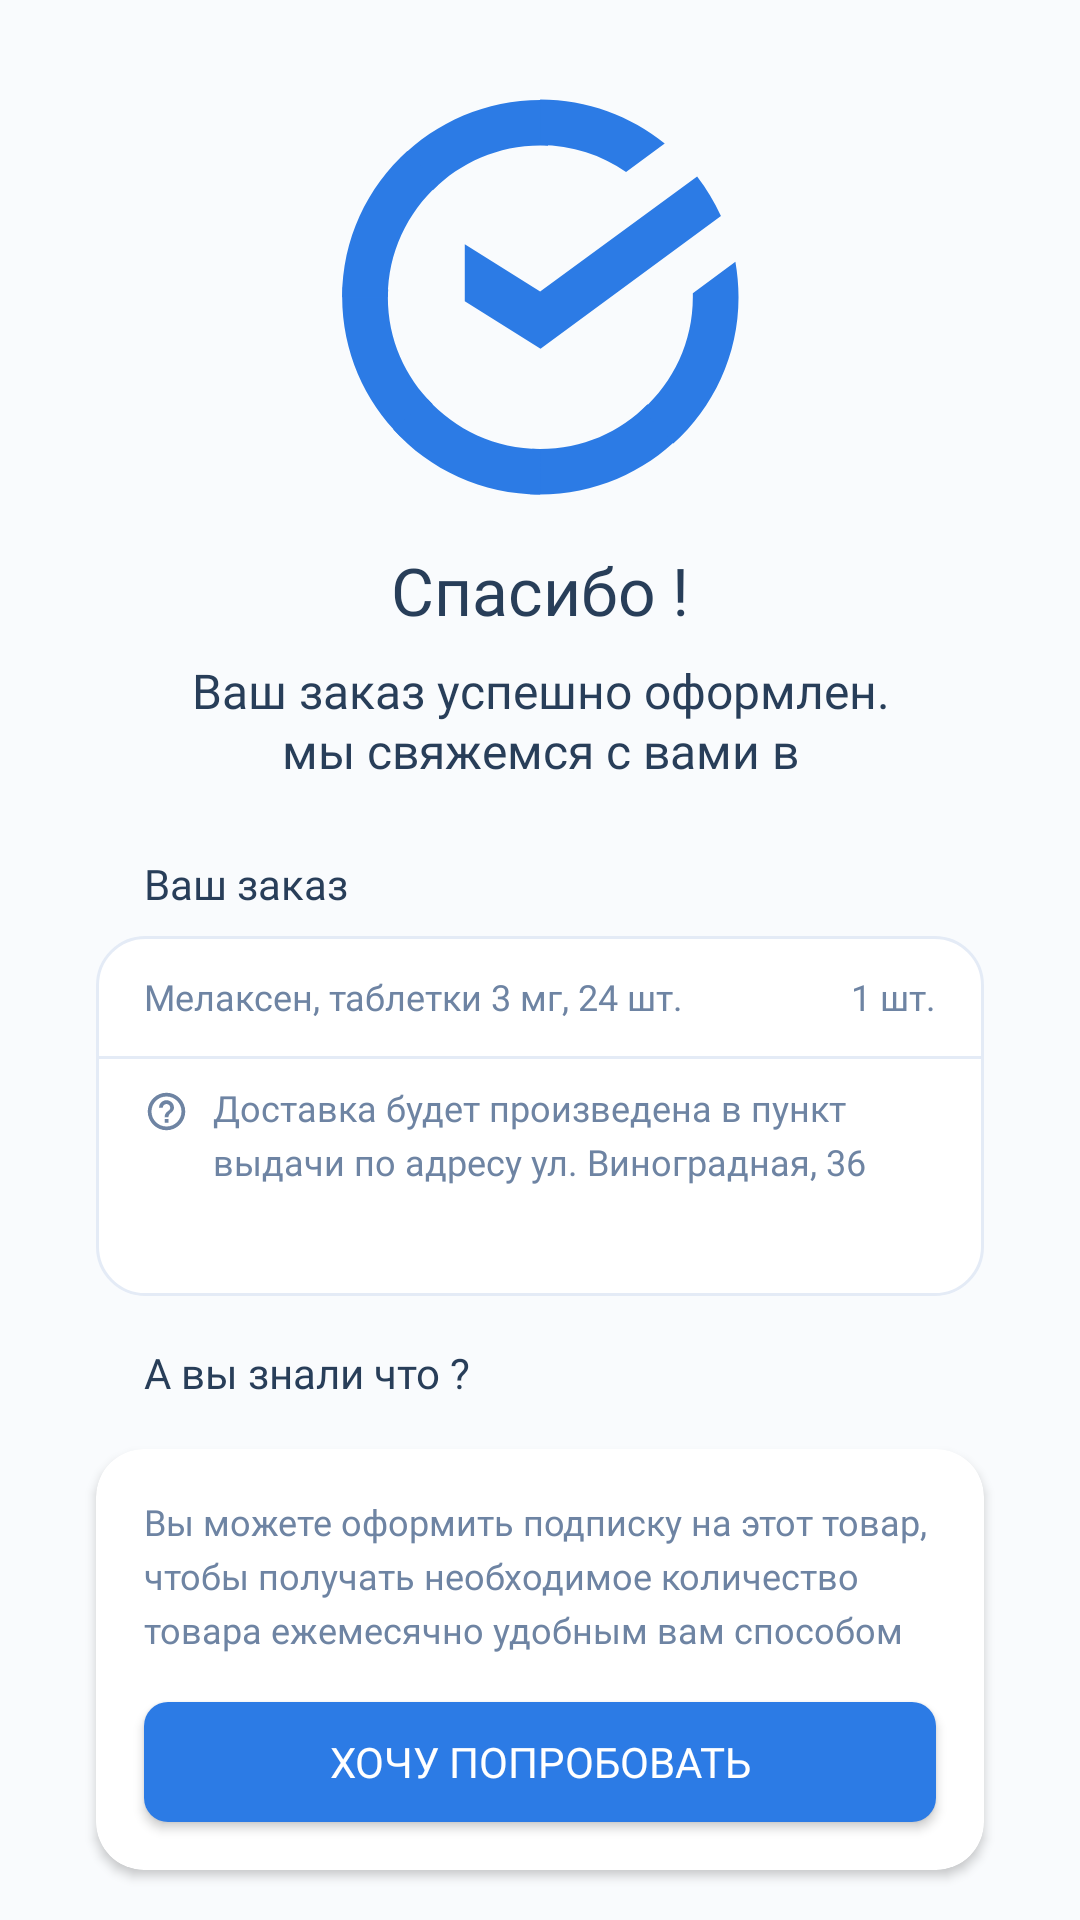

Layout XML and referenced resources for this Android screen:
<!-- AndroidManifest.xml: application theme AppTheme -->
<!-- res/layout/fragment_thx.xml -->
<?xml version="1.0" encoding="utf-8"?>
<androidx.constraintlayout.widget.ConstraintLayout xmlns:android="http://schemas.android.com/apk/res/android"
    xmlns:app="http://schemas.android.com/apk/res-auto"
    xmlns:tools="http://schemas.android.com/tools"
    android:layout_width="match_parent"
    android:layout_height="match_parent"
    android:background="#F9FBFD"
    tools:context=".fragment.SettingsFragment">

    <ImageView
        android:id="@+id/imageView3"
        android:layout_width="wrap_content"
        android:layout_height="wrap_content"
        android:layout_marginTop="32dp"
        app:layout_constraintEnd_toEndOf="parent"
        app:layout_constraintStart_toStartOf="parent"
        app:layout_constraintTop_toTopOf="parent"
        app:srcCompat="@drawable/ic_sber" />

    <TextView
        android:id="@+id/textView5"
        android:layout_width="wrap_content"
        android:layout_height="wrap_content"
        android:layout_marginTop="8dp"
        android:fontFamily="@font/roboto_medium"
        android:text="@string/three_item_thx_thx"
        android:textColor="@color/three_item_dark_text"
        android:textSize="22sp"
        app:layout_constraintEnd_toEndOf="parent"
        app:layout_constraintStart_toStartOf="parent"
        app:layout_constraintTop_toBottomOf="@+id/imageView3"
        tools:text="Cgfcb,jc !" />

    <TextView
        android:id="@+id/textView9"
        android:layout_width="0dp"
        android:layout_height="wrap_content"
        android:layout_marginStart="54dp"
        android:layout_marginLeft="54dp"
        android:layout_marginTop="8dp"
        android:layout_marginEnd="54dp"
        android:layout_marginRight="54dp"
        android:fontFamily="@font/roboto"
        android:gravity="center"
        android:maxLines="2"
        android:text="@string/three_item_thx_true_offer"
        android:textColor="@color/three_item_dark_text"
        android:textSize="16sp"
        app:layout_constraintEnd_toEndOf="parent"
        app:layout_constraintStart_toStartOf="parent"
        app:layout_constraintTop_toBottomOf="@+id/textView5"
        app:lineHeight="20dp"
        tools:text="dsfi pfrfp ecgtiyj jajhvkty. Vs cdz;tvcz c dfvb d ,kb;fqitt dhtvzfgdgfgdfgfdkjgh" />

    <TextView
        android:id="@+id/textView10"
        android:layout_width="wrap_content"
        android:layout_height="wrap_content"
        android:layout_marginStart="48dp"
        android:layout_marginLeft="48dp"
        android:layout_marginTop="24dp"
        android:fontFamily="@font/roboto_medium"
        android:text="@string/three_item_thx_offer"
        android:textColor="@color/three_item_dark_text"
        app:layout_constraintStart_toStartOf="parent"
        app:layout_constraintTop_toBottomOf="@+id/textView9"
        tools:text="Was sgddd" />

    <View
        android:id="@+id/view"
        style="@style/StrokeThx"
        android:layout_width="match_parent"
        android:layout_height="120dp"
        android:layout_marginStart="32dp"
        android:layout_marginLeft="32dp"
        android:layout_marginTop="8dp"
        android:layout_marginEnd="32dp"
        android:layout_marginRight="32dp"
        app:layout_constraintEnd_toEndOf="parent"
        app:layout_constraintStart_toStartOf="parent"
        app:layout_constraintTop_toBottomOf="@+id/textView10" />

    <View
        android:id="@+id/view5"
        android:layout_width="0dp"
        android:layout_height="1dp"
        android:layout_marginTop="40dp"
        android:background="#E4EBF6"
        app:layout_constraintEnd_toEndOf="@+id/view"
        app:layout_constraintStart_toStartOf="@+id/view"
        app:layout_constraintTop_toTopOf="@+id/view" />

    <TextView
        android:id="@+id/textView11"
        android:layout_width="wrap_content"
        android:layout_height="wrap_content"
        android:layout_marginStart="16dp"
        android:layout_marginLeft="16dp"
        android:layout_marginTop="8dp"
        android:layout_marginBottom="8dp"
        android:fontFamily="@font/roboto"
        android:text="Мелаксен, таблетки 3 мг, 24 шт."
        android:textColor="@color/three_item_light_text"
        android:textSize="12sp"
        app:layout_constraintBottom_toTopOf="@+id/view5"
        app:layout_constraintStart_toStartOf="@+id/view"
        app:layout_constraintTop_toTopOf="@+id/view"
        tools:text="ksjdl;kfjg skldjglf skd jgflksdj lfkj sld kjf" />

    <ImageView
        android:id="@+id/imageView4"
        android:layout_width="wrap_content"
        android:layout_height="wrap_content"
        android:layout_marginStart="16dp"
        android:layout_marginLeft="16dp"
        android:layout_marginTop="10dp"
        app:layout_constraintStart_toStartOf="@+id/view"
        app:layout_constraintTop_toBottomOf="@+id/view5"
        app:srcCompat="@drawable/ic_qq_grey" />

    <TextView
        android:id="@+id/textView12"
        android:layout_width="0dp"
        android:layout_height="wrap_content"
        android:layout_marginStart="8dp"
        android:layout_marginLeft="8dp"
        android:layout_marginTop="8dp"
        android:layout_marginEnd="16dp"
        android:layout_marginRight="16dp"
        android:fontFamily="@font/roboto"
        android:maxLines="3"
        android:minLines="3"
        android:text="Доставка будет произведена в пункт выдачи по адресу ул. Виноградная, 36"
        android:textColor="@color/three_item_light_text"
        android:textSize="12sp"
        app:layout_constraintEnd_toEndOf="@+id/view"
        app:layout_constraintStart_toEndOf="@+id/imageView4"
        app:layout_constraintTop_toBottomOf="@+id/view5"
        app:lineHeight="18dp"
        tools:text=".skidj; spodkj gfls d sd jflksdj gfljhs si ghd uf ks kdgkskdjfhb jks hkjsd hkf sduj kjsbdkf skjskjdh fklhs kldhjfk" />

    <TextView
        android:id="@+id/textView13"
        android:layout_width="wrap_content"
        android:layout_height="wrap_content"
        android:layout_marginTop="8dp"
        android:layout_marginEnd="16dp"
        android:layout_marginRight="16dp"
        android:layout_marginBottom="8dp"
        android:fontFamily="@font/roboto"
        android:text="1 шт."
        android:textColor="@color/three_item_light_text"
        android:textSize="12sp"
        app:layout_constraintBottom_toTopOf="@+id/view5"
        app:layout_constraintEnd_toEndOf="@+id/view"
        app:layout_constraintTop_toTopOf="@+id/view"
        tools:text="12 wt." />

    <TextView
        android:id="@+id/textView14"
        android:layout_width="wrap_content"
        android:layout_height="wrap_content"
        android:layout_marginStart="48dp"
        android:layout_marginLeft="48dp"
        android:layout_marginTop="16dp"
        android:fontFamily="@font/roboto_medium"
        android:text="@string/three_item_thx_qq"
        android:textColor="@color/three_item_dark_text"
        app:layout_constraintStart_toStartOf="parent"
        app:layout_constraintTop_toBottomOf="@+id/view"
        tools:text="F ds pyfkb xnj " />

    <androidx.cardview.widget.CardView
        android:id="@+id/view6"
        style="@style/ShadowThx"
        android:layout_width="match_parent"
        android:layout_height="wrap_content"
        android:layout_marginStart="32dp"
        android:layout_marginLeft="32dp"
        android:layout_marginTop="16dp"
        android:layout_marginEnd="32dp"
        android:layout_marginRight="32dp"
        android:elevation="5dp"
        app:cardCornerRadius="16dp"
        app:layout_constraintEnd_toEndOf="parent"
        app:layout_constraintStart_toStartOf="parent"
        app:layout_constraintTop_toBottomOf="@+id/textView14">

        <androidx.constraintlayout.widget.ConstraintLayout
            android:layout_width="match_parent"
            android:layout_height="match_parent">

            <TextView
                android:id="@+id/textView15"
                android:layout_width="0dp"
                android:layout_height="wrap_content"
                android:layout_marginStart="16dp"
                android:layout_marginLeft="16dp"
                android:layout_marginTop="16dp"
                android:layout_marginEnd="16dp"
                android:layout_marginRight="16dp"
                android:fontFamily="@font/roboto"
                android:lines="3"
                android:text="@string/three_item_thx_ans"
                android:textColor="@color/three_item_light_text"
                android:textSize="12sp"
                app:layout_constraintEnd_toEndOf="parent"
                app:layout_constraintStart_toStartOf="parent"
                app:layout_constraintTop_toTopOf="parent"
                app:lineHeight="18dp"
                tools:text="skldj lksdjfl; sjkdj lkskdjfl; kjsldfkj sdj flj solkdjhfkl jhsdlkh fkjh sdkh fsjdlk hfkjshd kfh kolsjdh fj kshdol fshikd" />

            <Button
                android:id="@+id/buttonThx"
                android:layout_width="0dp"
                android:layout_height="40dp"
                android:layout_marginStart="16dp"
                android:layout_marginLeft="16dp"
                android:layout_marginTop="16dp"
                android:layout_marginEnd="16dp"
                android:layout_marginRight="16dp"
                android:layout_marginBottom="16dp"
                android:background="@drawable/button_style"
                android:fontFamily="@font/roboto_medium"
                android:text="@string/three_item_thx_button"
                android:textColor="@android:color/white"
                android:textIsSelectable="false"
                app:layout_constraintBottom_toBottomOf="parent"
                app:layout_constraintEnd_toEndOf="parent"
                app:layout_constraintStart_toStartOf="parent"
                app:layout_constraintTop_toBottomOf="@+id/textView15"
                tools:text="Hjxe gjghj,jdfnm" />
        </androidx.constraintlayout.widget.ConstraintLayout>

    </androidx.cardview.widget.CardView>

</androidx.constraintlayout.widget.ConstraintLayout>
<!-- resources referenced by this layout -->
<resources>
  <color name="three_item_dark_text">#283E59</color>
  <color name="three_item_light_text">#6E84A3</color>
  <!-- drawable button_style (drawable) -->
  <?xml version="1.0" encoding="utf-8"?>
  <selector
      xmlns:android="http://schemas.android.com/apk/res/android">
      <item>
          <shape>
              <solid android:color="@color/button_fill"/>
              <corners
                  android:radius="8dp"/>
              <padding
                  android:left="10dp"
                  android:top="10dp"
                  android:right="10dp"
                  android:bottom="10dp" />
          </shape>
      </item>
  </selector>
  <!-- drawable ic_qq_grey (drawable) -->
  <vector xmlns:android="http://schemas.android.com/apk/res/android"
      android:width="15dp"
      android:height="15dp"
      android:viewportWidth="15"
      android:viewportHeight="15">
    <path
        android:pathData="M7.5,13.75C4.0498,13.7462 1.2538,10.9502 1.25,7.5V7.375C1.3187,3.9403 4.1466,1.205 7.5817,1.2506C11.0167,1.2961 13.7711,4.1055 13.7486,7.5408C13.7262,10.9761 10.9354,13.7493 7.5,13.75ZM7.49,12.5H7.5C10.2604,12.4972 12.4964,10.2579 12.495,7.4975C12.4936,4.7371 10.2554,2.5 7.495,2.5C4.7345,2.5 2.4964,4.7371 2.495,7.4975C2.4936,10.2579 4.7295,12.4972 7.49,12.5ZM8.125,11.25H6.875V10H8.125V11.25ZM8.125,9.375H6.875C6.8552,8.561 7.2788,7.8005 7.9812,7.3888C8.3938,7.0725 8.75,6.8 8.75,6.25C8.75,5.5596 8.1904,5 7.5,5C6.8096,5 6.25,5.5596 6.25,6.25H5V6.1937C5.01,5.3006 5.4958,4.4806 6.2744,4.0427C7.0529,3.6049 8.0059,3.6156 8.7744,4.0709C9.5428,4.5262 10.01,5.3568 10,6.25C9.9552,6.9244 9.5935,7.5377 9.025,7.9031C8.5111,8.2257 8.178,8.7705 8.125,9.375Z"
        android:fillColor="@color/three_item_light_text"/>
  </vector>
  <!-- drawable ic_sber: vector/xml drawable (drawable, 2251 chars, omitted) -->
  <string name="three_item_thx_ans">Вы можете оформить подписку на этот товар, чтобы получать необходимое количество товара ежемесячно удобным вам способом</string>
  <string name="three_item_thx_button">Хочу попробовать</string>
  <string name="three_item_thx_offer">Ваш заказ</string>
  <string name="three_item_thx_qq">А вы знали что ?</string>
  <string name="three_item_thx_thx">Спасибо !</string>
  <string name="three_item_thx_true_offer">Ваш заказ успешно оформлен. мы свяжемся с вами в ближайшее время.</string>
  <style name="ShadowThx">
          <item name="android:background">@drawable/shadow_thx</item>
      </style>
  <style name="StrokeThx">
          <item name="android:background">@drawable/stroke_thx</item>
      </style>
  <style name="AppTheme" parent="Theme.AppCompat.Light.NoActionBar">
          
          <item name="colorPrimary">@color/colorPrimary</item>
          <item name="colorPrimaryDark">@color/colorPrimaryDark</item>
          <item name="colorAccent">@color/colorAccent</item>
      </style>
  <color name="button_fill">#2C7BE5</color>
  <!-- drawable shadow_thx (drawable) -->
  <?xml version="1.0" encoding="utf-8"?>
  <shape xmlns:android="http://schemas.android.com/apk/res/android" android:shape="rectangle">
      <solid android:color="#ffffff"/>
      <corners
          android:bottomRightRadius="@dimen/corner_radius_bottom"
          android:topRightRadius="@dimen/corner_radius_bottom"
          android:bottomLeftRadius="@dimen/corner_radius_bottom"
          android:topLeftRadius="@dimen/corner_radius_bottom"
          />
  
  </shape>
  <!-- drawable stroke_thx (drawable) -->
  <?xml version="1.0" encoding="utf-8"?>
  <shape xmlns:android="http://schemas.android.com/apk/res/android" android:shape="rectangle">
      <solid android:color="#ffffff"/>
      <corners
           android:radius="16dp"
          />
      <stroke
          android:width="1dp"
          android:color="@color/button_pm_fill"/>
  </shape>
  <color name="colorPrimary">#008577</color>
  <color name="colorPrimaryDark">#00574B</color>
  <color name="colorAccent">#D81B60</color>
  <dimen name="corner_radius_bottom">25dp</dimen>
  <color name="button_pm_fill">#E4EBF6</color>
</resources>
